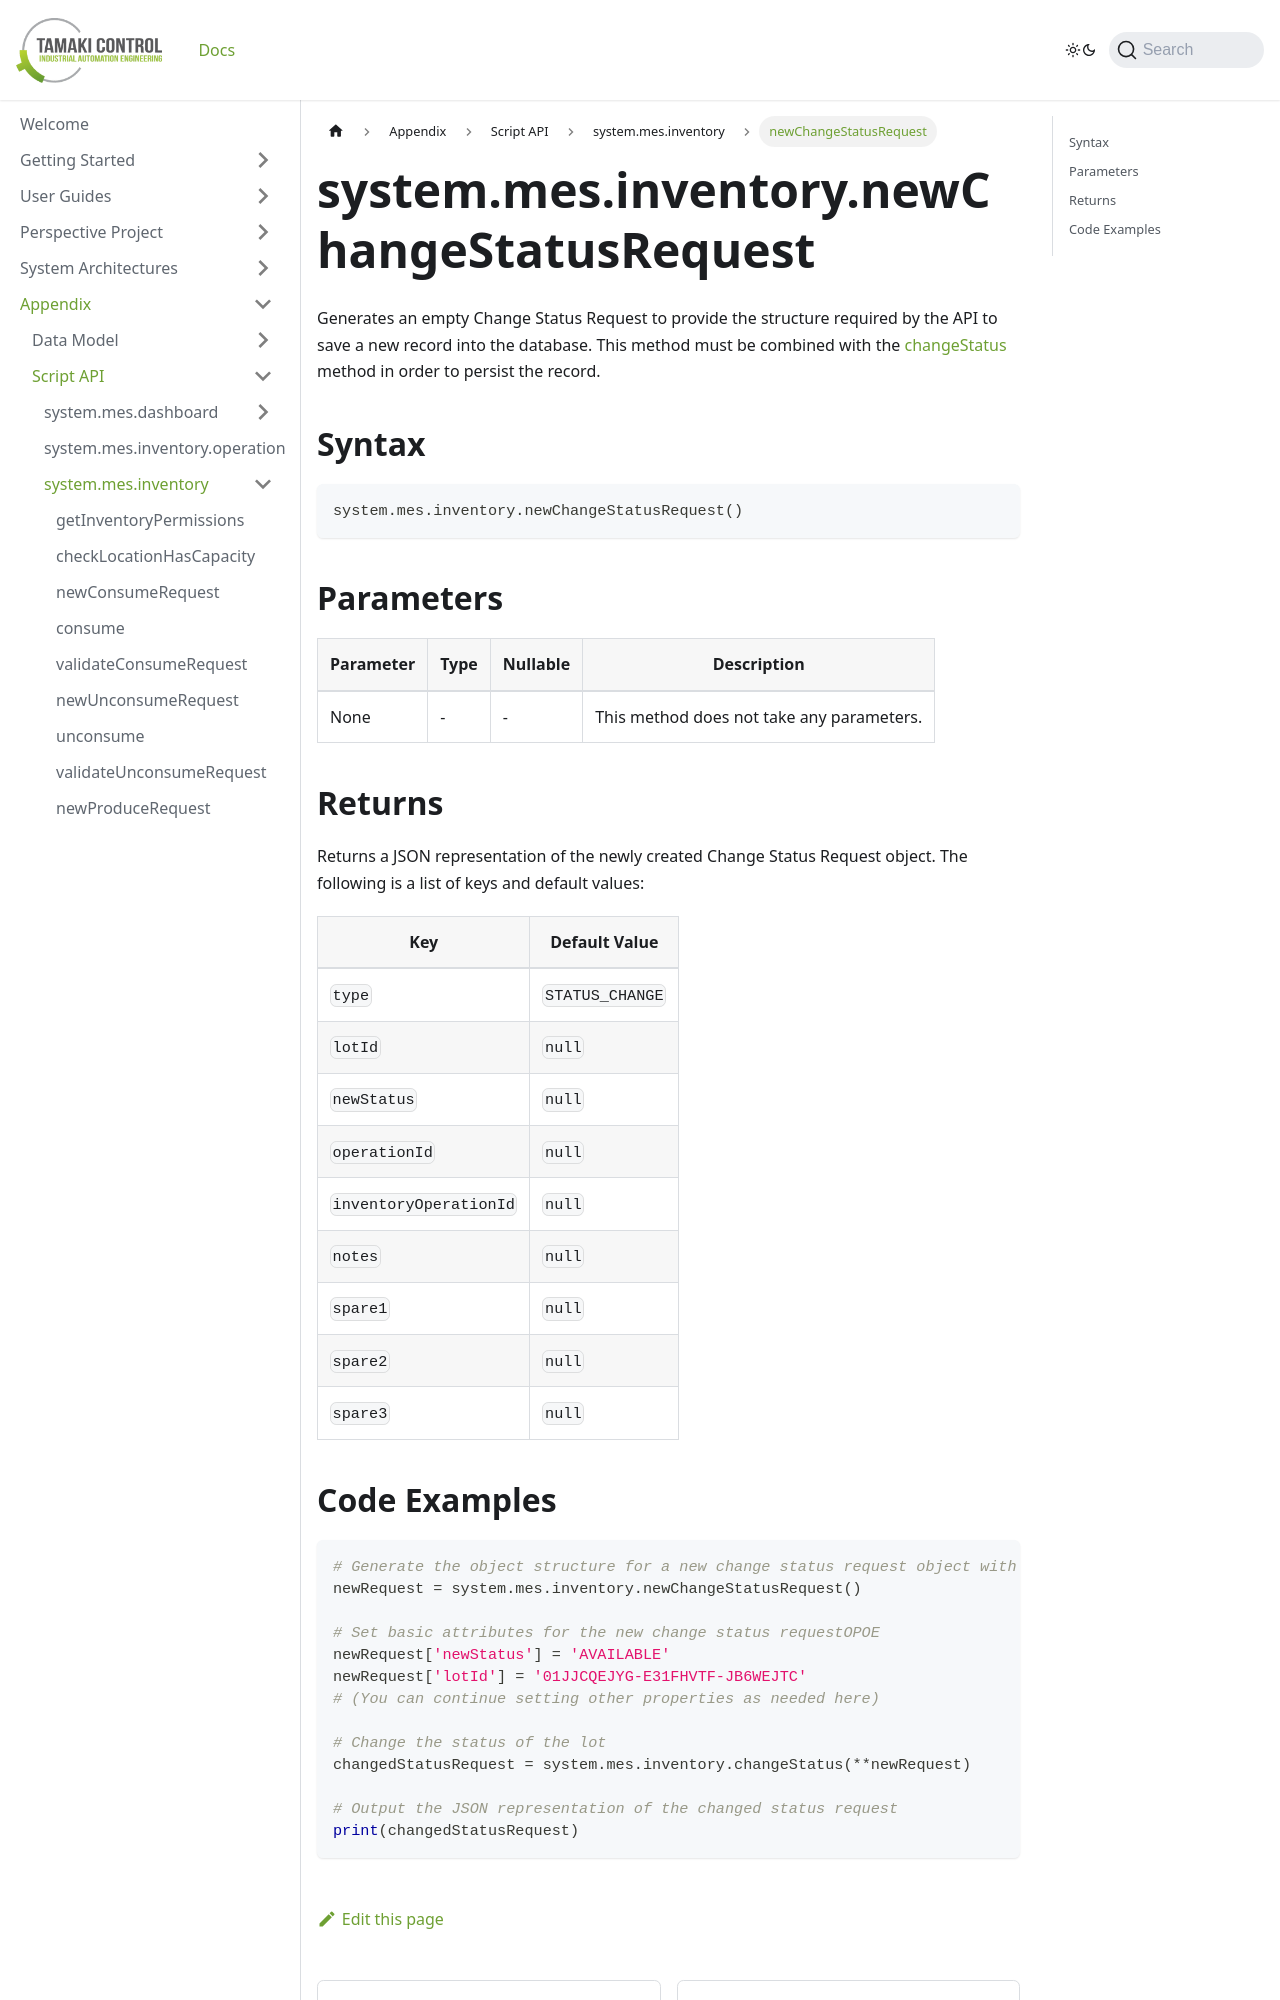

repository: TamakiControl/tamaki-mes-docs · page: docs/appendix/script-api/inventory-script-api/new-change-status-request/index.html · generator: docusaurus

---
sidebar_position: 27
title: "newChangeStatusRequest"
description: "Generates an empty change status request to provide the structure to save a new record into the database."
---

# system.mes.inventory.newChangeStatusRequest

Generates an empty Change Status Request to provide the structure required by the API to save a new record into the database.
This method must be combined with the [changeStatus](./change-status) method in order to persist the record.

## Syntax

```python
system.mes.inventory.newChangeStatusRequest()
```

## Parameters

| Parameter | Type | Nullable | Description                               |
|-----------|------|----------|-------------------------------------------|
| None      | -    | -        | This method does not take any parameters. |

## Returns

Returns a JSON representation of the newly created Change Status Request object. The following is a list of keys and default values:

| Key                     | Default Value   |
|-------------------------|-----------------|
| `type`                  | `STATUS_CHANGE` |
| `lotId`                 | `null`          |
| `newStatus`             | `null`          |
| `operationId`           | `null`          |
| `inventoryOperationId`  | `null`          |
| `notes`                 | `null`          |
| `spare1`                | `null`          |
| `spare2`                | `null`          |
| `spare3`                | `null`          |
